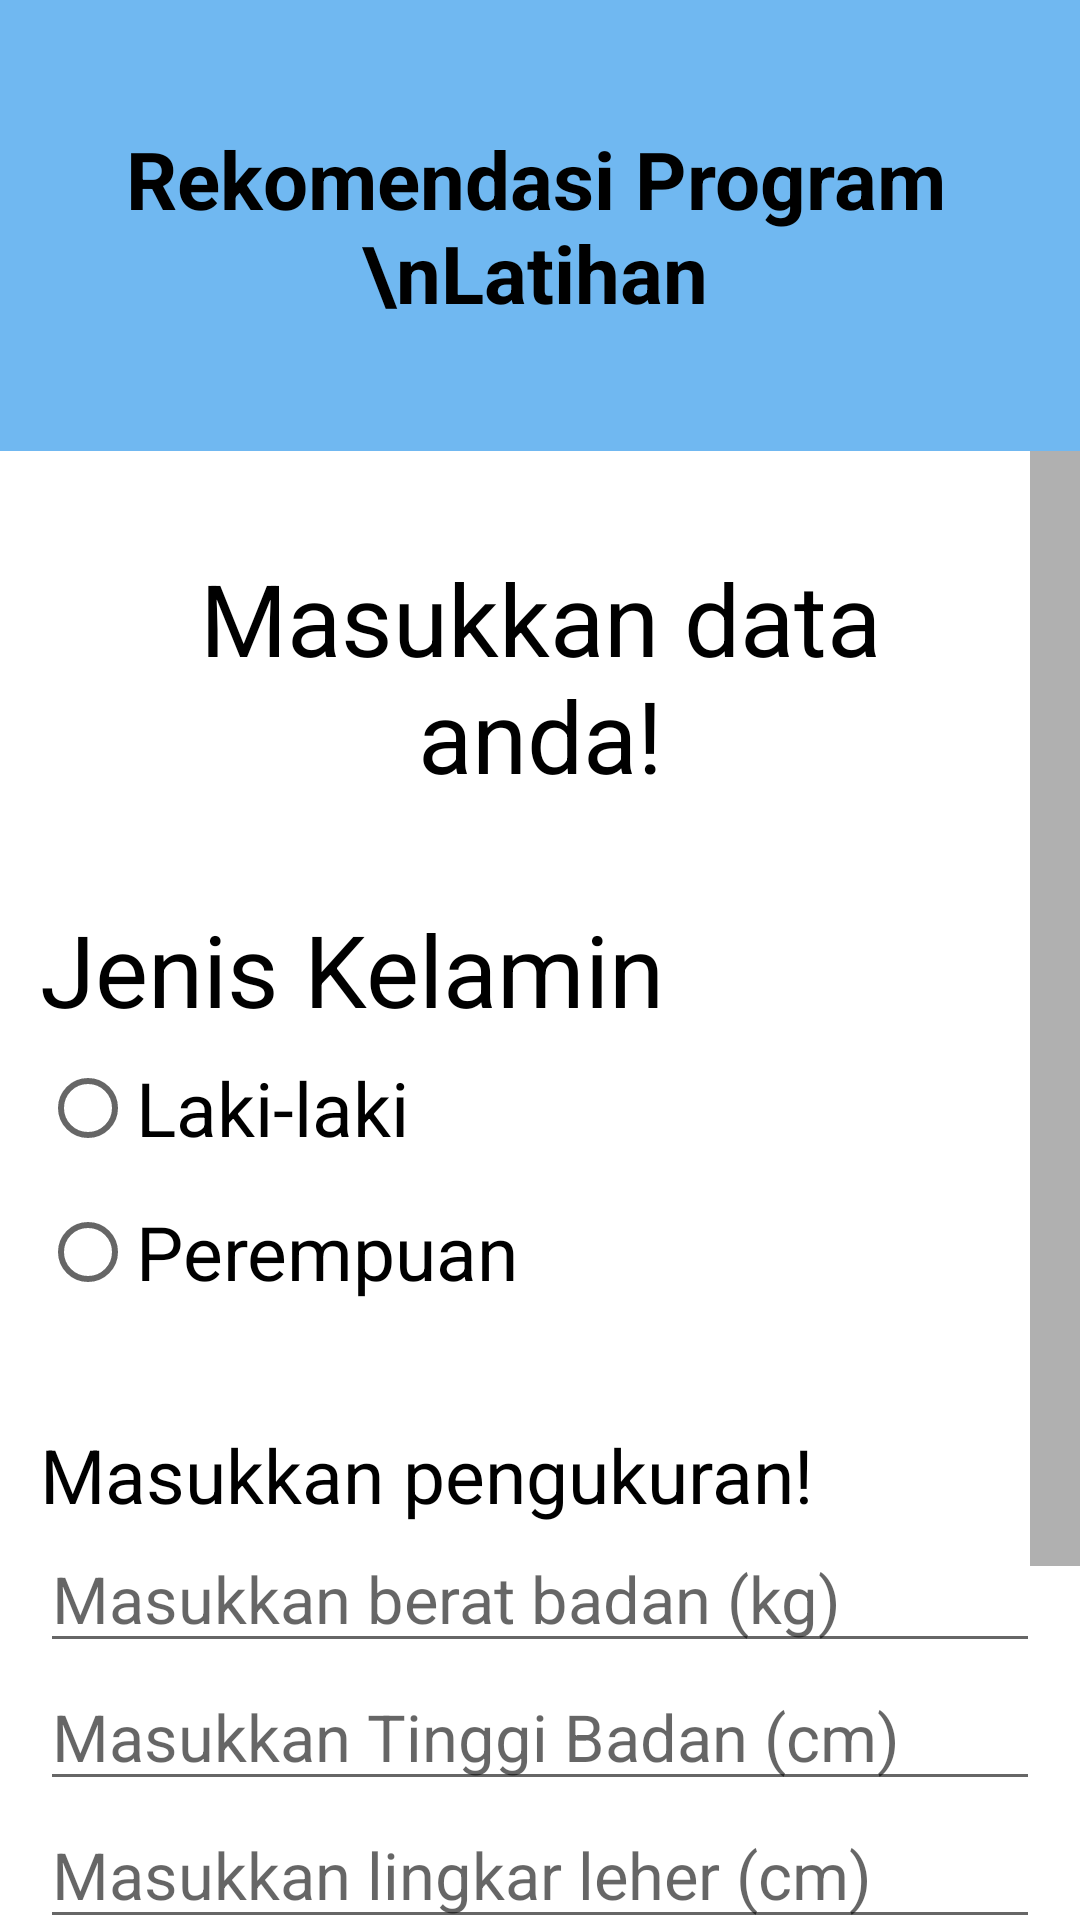

The Android layout XML behind this screen, and the referenced resources:
<!-- AndroidManifest.xml: application theme Theme.KPRekomendasiLatihan -->
<!-- res/layout/activity_main.xml -->
<?xml version="1.0" encoding="utf-8"?>
<LinearLayout xmlns:android="http://schemas.android.com/apk/res/android"
    xmlns:app="http://schemas.android.com/apk/res-auto"
    xmlns:tools="http://schemas.android.com/tools"
    android:layout_width="match_parent"
    android:layout_height="match_parent"
    android:orientation="vertical"
    tools:context=".MainActivity">

    <LinearLayout
        android:layout_width="match_parent"
        android:layout_height="wrap_content"
        android:orientation="horizontal"
        android:background="#70B8F1"
        android:gravity="center">

        <TextView
            android:layout_width="wrap_content"
            android:layout_height="wrap_content"
            android:gravity="center"
            android:text="Rekomendasi Program \nLatihan"
            android:textColor="#000000"
            android:textSize="80px"
            android:paddingRight="10px"
            android:textStyle="bold" />
        <Button
            android:id="@+id/btnlogin"
            android:layout_width="wrap_content"
            android:layout_height="wrap_content"
            android:text="Login"
            android:textSize="65px"/>
    </LinearLayout>

    <ScrollView
        android:layout_width="match_parent"
        android:layout_height="wrap_content"
        android:scrollbarSize="50px">

        <LinearLayout
            android:layout_width="match_parent"
            android:layout_height="wrap_content"
            android:gravity="center"
            android:orientation="vertical">

            <LinearLayout
                android:layout_width="match_parent"
                android:layout_height="wrap_content"
                android:layout_margin="100px"
                android:orientation="vertical">

                <TextView
                    android:layout_width="match_parent"
                    android:layout_height="wrap_content"
                    android:gravity="center"
                    android:text="Masukkan data anda!"
                    android:textColor="#000"
                    android:textSize="100px" />
            </LinearLayout>

            <LinearLayout
                android:layout_width="match_parent"
                android:layout_height="wrap_content"
                android:gravity="center"
                android:orientation="horizontal">

                <LinearLayout
                    android:layout_width="wrap_content"
                    android:layout_height="wrap_content"
                    android:orientation="vertical">

                    <TextView
                        android:layout_width="wrap_content"
                        android:layout_height="wrap_content"
                        android:text="Jenis Kelamin"
                        android:textColor="#000"
                        android:textSize="100px" />

                    <RadioGroup
                        android:id="@+id/radiojeniskelamin"
                        android:layout_width="wrap_content"
                        android:layout_height="wrap_content"
                        android:orientation="vertical"
                        android:paddingBottom="100px">

                        <RadioButton
                            android:layout_width="match_parent"
                            android:layout_height="match_parent"
                            android:text="Laki-laki"
                            android:textSize="75px" />

                        <RadioButton
                            android:layout_width="match_parent"
                            android:layout_height="match_parent"
                            android:text="Perempuan"
                            android:textSize="75px" />
                    </RadioGroup>

                    <TextView
                        android:layout_width="match_parent"
                        android:layout_height="wrap_content"
                        android:text="Masukkan pengukuran!"
                        android:textColor="#000"
                        android:textSize="75px" />

                    <EditText
                        android:id="@+id/editberatbadan"
                        android:layout_width="wrap_content"
                        android:layout_height="wrap_content"
                        android:width="1000px"
                        android:height="200px"
                        android:hint="Masukkan berat badan (kg)"
                        android:inputType="numberDecimal"
                        android:textSize="65px" />

                    <EditText
                        android:id="@+id/edittinggibadan"
                        android:layout_width="wrap_content"
                        android:layout_height="wrap_content"
                        android:width="1000px"
                        android:height="200px"
                        android:hint="Masukkan Tinggi Badan (cm)"
                        android:inputType="numberDecimal"
                        android:textSize="65px" />

                    <EditText
                        android:id="@+id/editlingkarleher"
                        android:layout_width="wrap_content"
                        android:layout_height="wrap_content"
                        android:width="1000px"
                        android:height="200px"
                        android:hint="Masukkan lingkar leher (cm)"
                        android:inputType="numberDecimal"
                        android:textSize="65px" />

                    <EditText
                        android:id="@+id/editlingkarpinggang"
                        android:layout_width="wrap_content"
                        android:layout_height="wrap_content"
                        android:width="1000px"
                        android:height="200px"
                        android:hint="Masukkan lingkar pinggang (cm)"
                        android:inputType="numberDecimal"
                        android:textSize="65px" />

                    <Button
                        android:id="@+id/buttondapatkanrekomendasi"
                        android:layout_width="wrap_content"
                        android:layout_height="wrap_content"
                        android:text="Dapatkan Rekomendasi!" />
                </LinearLayout>

                <LinearLayout
                    android:layout_width="wrap_content"
                    android:layout_height="wrap_content"
                    android:orientation="vertical"></LinearLayout>
            </LinearLayout>

            <LinearLayout
                android:layout_width="match_parent"
                android:layout_height="wrap_content"
                android:gravity="center"
                android:orientation="horizontal">

                <Button
                    android:id="@+id/buttonweightloss"
                    android:layout_width="wrap_content"
                    android:layout_height="wrap_content"
                    android:text="Weight Loss" />

                <Button
                    android:id="@+id/buttonweightgain"
                    android:layout_width="wrap_content"
                    android:layout_height="wrap_content"
                    android:text="Weight Gain" />

                <Button
                    android:id="@+id/buttonmusclebuilding"
                    android:layout_width="wrap_content"
                    android:layout_height="wrap_content"
                    android:text="Muscle Building" />

            </LinearLayout>
        </LinearLayout>
    </ScrollView>
</LinearLayout>
<!-- resources referenced by this layout -->
<resources>
  <style name="Theme.KPRekomendasiLatihan" parent="Theme.MaterialComponents.DayNight.DarkActionBar">
          
          <item name="colorPrimary">@color/purple_500</item>
          <item name="colorPrimaryVariant">@color/purple_700</item>
          <item name="colorOnPrimary">@color/white</item>
          
          <item name="colorSecondary">@color/teal_200</item>
          <item name="colorSecondaryVariant">@color/teal_700</item>
          <item name="colorOnSecondary">@color/black</item>
          
          <item name="android:statusBarColor">?attr/colorPrimaryVariant</item>
          
      </style>
  <!-- not gathered from this repository: default colours our renderer supplied (Android Studio template values) -->
  <color name="purple_500">#FF6200EE</color>
  <color name="purple_700">#FF3700B3</color>
  <color name="teal_200">#FF03DAC5</color>
  <color name="teal_700">#FF018786</color>
  <color name="black">#FF000000</color>
  <color name="white">#FFFFFFFF</color>
</resources>
